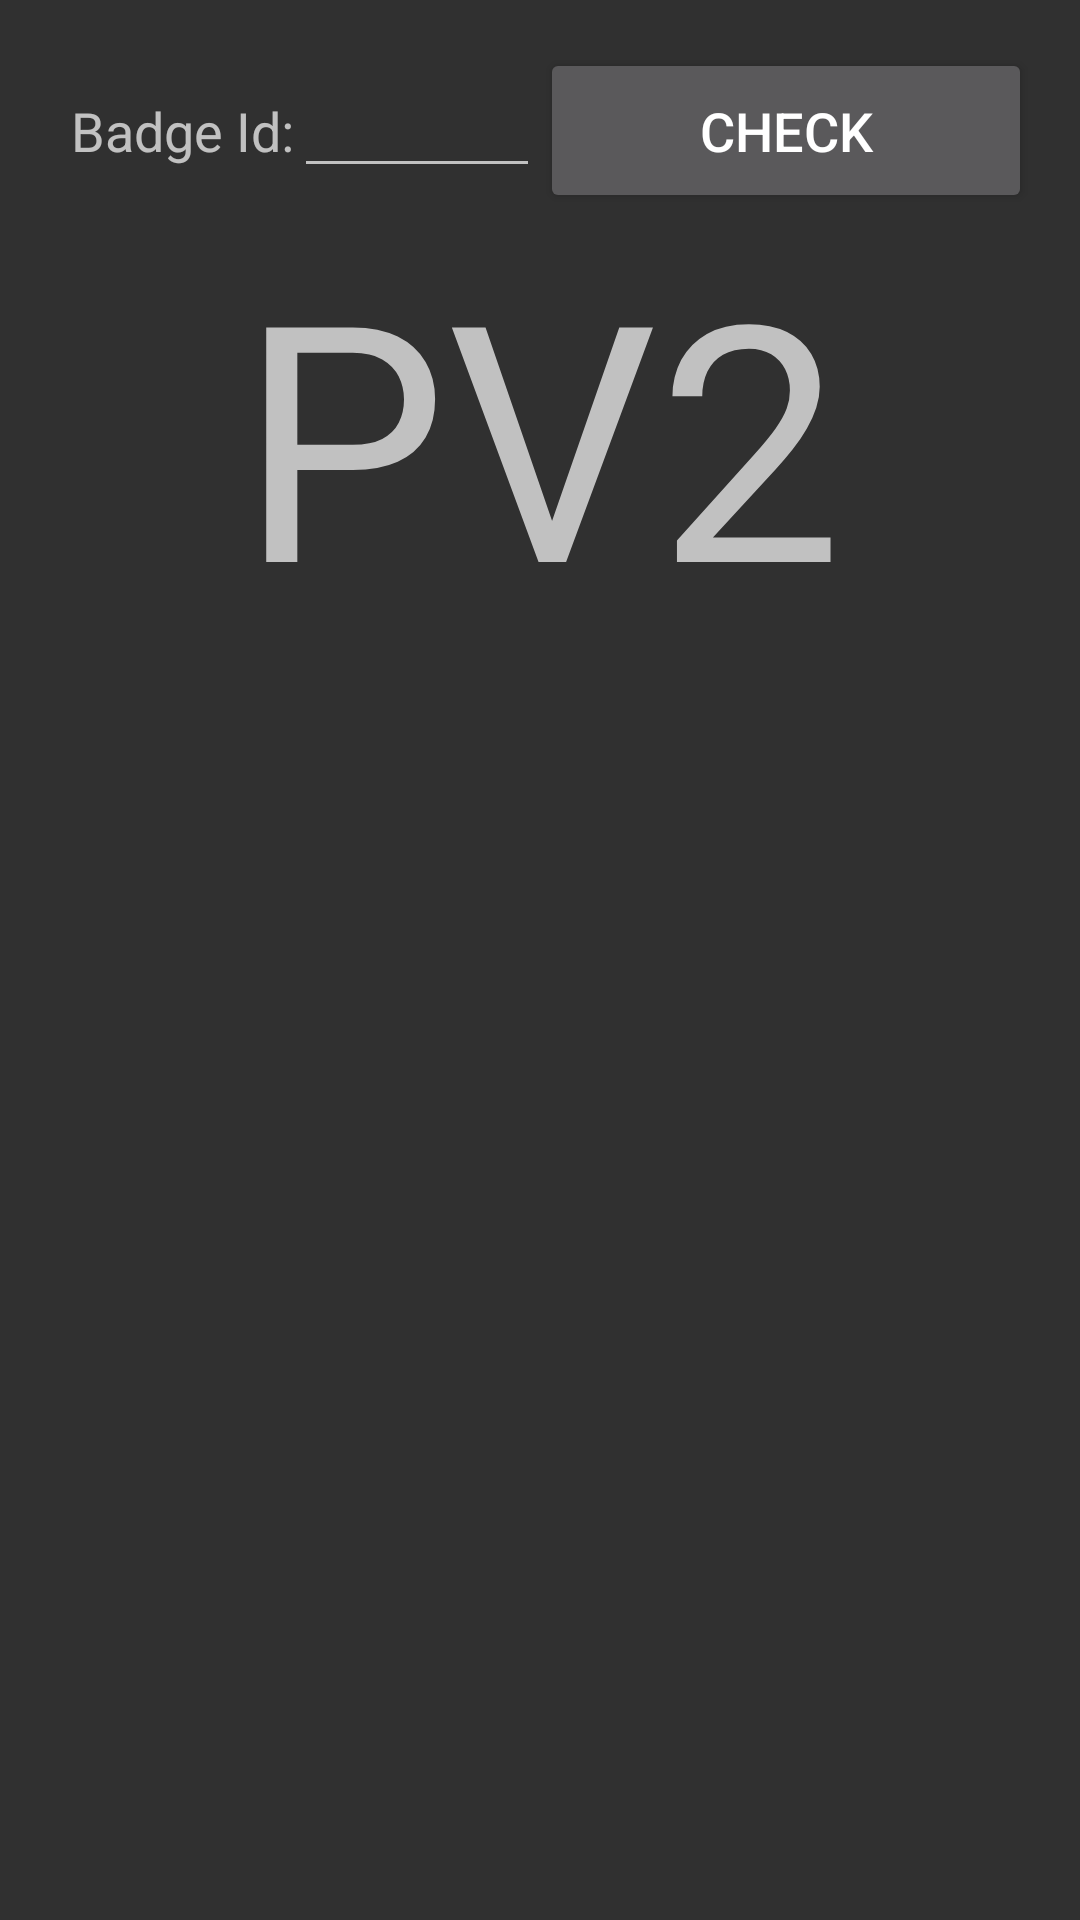

Produce the Android XML layout that renders to this screen, including the resource entries it uses.
<!-- AndroidManifest.xml: application theme AppTheme -->
<!-- res/layout/fragment_handheld.xml -->
<GridLayout xmlns:android="http://schemas.android.com/apk/res/android"
    xmlns:tools="http://schemas.android.com/tools"
    android:id="@+id/HandheldFragment"
    android:layout_width="match_parent"
    android:layout_height="wrap_content"
    android:columnCount="1"
    android:orientation="horizontal"
    android:paddingBottom="@dimen/activity_vertical_margin"
    android:paddingLeft="@dimen/activity_horizontal_margin"
    android:paddingRight="@dimen/activity_horizontal_margin"
    android:paddingTop="@dimen/activity_vertical_margin"
    android:rowCount="2"
    tools:context="com.huntloc.handheldpv2.HandheldFragment">

    <LinearLayout
        android:layout_width="fill_parent"
        android:layout_height="wrap_content"
        android:layout_column="0"
        android:layout_row="0"
        android:orientation="horizontal" >

        <TextView
            android:id="@+id/textView_CredentialId"
            android:layout_width="0dp"
            android:layout_height="wrap_content"
            android:layout_weight=".25"
            android:gravity="right"
            android:text="@string/credential_id"
            android:textSize="18sp" />

        <EditText
            android:id="@+id/editText_CredentialId"
            android:layout_width="0dp"
            android:layout_height="wrap_content"
            android:layout_weight=".25"
            android:inputType="number"
            android:textSize="18sp" >
        </EditText>
        
        <Button
            android:id="@+id/button_Register"
            style="?android:attr/buttonStyleSmall"
            android:layout_width="0dp"
            android:layout_height="55dp"
            android:layout_weight=".50"

            android:text="@string/button_Check_text"
            android:textSize="18sp" />
    </LinearLayout>

    <LinearLayout
        android:layout_width="fill_parent"
        android:layout_height="wrap_content"
        android:layout_column="0"
        android:layout_row="1"
        android:orientation="horizontal" >

        <TextView
            android:id="@+id/textView_DoorId"
            android:layout_gravity="center_horizontal"
            android:layout_marginTop="50sp"
            android:layout_weight="1"
            android:layout_width="0dp"
            android:layout_height="wrap_content"
            android:gravity="center"
            android:text="@string/door_id"
            android:textSize="110sp" />
    </LinearLayout>

</GridLayout>
<!-- resources referenced by this layout -->
<resources>
  <dimen name="activity_horizontal_margin">16dp</dimen>
  <dimen name="activity_vertical_margin">16dp</dimen>
  <string name="button_Check_text">Check</string>
  <string name="credential_id">Badge Id:</string>
  <string name="door_id">PV2</string>
  <style name="AppTheme" parent="Theme.AppCompat">
          
         
      </style>
</resources>
